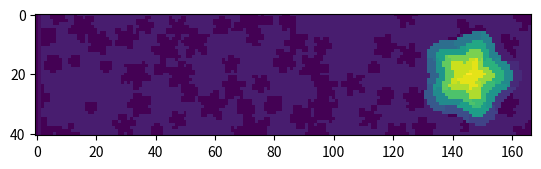

Python code for this plot:
a="""abcccaaaaacccacccccccccccccccccccccccccccccccccccccccccccccccccccccccaaaaaacaccccccaaacccccccccccccccccccccccccccccccccccaaaaaaaaccccccccccccccccccccccccccccccccaaaaaa
abcccaaaaacccaaacaaacccccccccccccccccaaccccccacccaacccccccccccaacccccaaaaaaaaaaaccaaaaaaccccccccccccccccccccccccccccccccccaaaaaccccccccccccccccccccccccccccccccccaaaaaa
abccccaaaaaccaaaaaaaccccccccccccccaaaacccccccaacaaacccccccccaaaaaacccaaaaaaaaaaaccaaaaaacccccccccccccccccccccccccccccccccccaaaaaccccccccccccccaaacccccccccccccccccaaaaa
abccccaacccccaaaaaacccccccccccccccaaaaaacccccaaaaaccccccccccaaaaaacaaaaaaaaaaaaaccaaaaaacccccccccccccccccccccccccccccccccccaacaaccccccccccccccaaaaccccccccccccccccccaaa
abccccccccccaaaaaaaacccccccccccaaccaaaaaccccccaaaaaacccccccccaaaaacaaaaaaaaccccccccaaaaacccccccccccccccccccccccccccccccccccaacccccccccccccccccaaaaccaaacccccccccccccaac
abaaaaaccccaaaaaaaaaaccccccaaccaacaaaaacccccaaaaaaaaaaacccccaaaaacaaaacaaaaacccccccaacaacccccccccccccccccccccccccccccccccccccccccccccccccccccccaaaaaaaaacccccccccccaaac
abaaaaaccccaaaaaaaaaacaacccaaaaaacaccaacccccaaaaaaaaaaacccccaaaaaccccccaaaaaccccccccccaacccccccccccccccccccccccccccccccccccccccccccccccccccccccaaaakkkllccccccccccccccc
abaaaaacccccccaaacaaaaaaccccaaaaaaaccccccaaacccaacccaaaaaaacccccccccccccaaaaacccccccccaaaaaaccccccccccccccccccccccccccaaccccccccccccccccccccccackkkkkklllccccaaaccccccc
abaaaaacccccccaaacaaaaaaacccaaaaaaaccccccaaaacaaacaaaaaaaacccccccccccccaaaaaacccccccccaaaaaaccaacaacccccccccccccccaaaaaacccccccccccccccccccaaakkkkkkkkllllcccaaacaccccc
abaaaaaccccccccaacaaaaaaaacaaaaaaccccccccaaaaaaacaaaaaaaaacccccccccccccaaaacccccccccaaaaaaacccaaaaacccccccccccccccaaaaaaccccccccccccccccjjjjjkkkkkkpppplllcccaaaaaacccc
abaaaccccccccccccccaaaaaaacaaaaaacccccccccaaaaaaccaaaaaaaccccccccccccccccaaaccccccccaaaaaaaccccaaaaacccccccccccccccaaaaaaaccccaaccccccjjjjjjjkkkkppppppplllcccaaaaacccc
abccccccccccccccccaaaaaacccccccaaccccccaaaaaaaacccccaaaaaaccccccccccccccccccccccccccccaaaaaaccaaaaaacccccccccccccccaaaaaaaaaacaacccccjjjjjjjjjkooppppppplllcccaaacccccc
abccccccccccccccccaaaaaacccccccccccccccaaaaaaaaacccaaacaaacccccccccccccccccccccccaaaccaaccaaccaaaaccccccccccccccccaaaaaaaccaaaaaccccjjjjooooooooopuuuupppllccccaaaccccc
abccccccccccccccccccccaaccccccccccccccccaaaaaaaacccaaaccaacccccccccccccccccccccccaaaaaaacccccccaaaccccccccccccccccaaaaaaccccaaaaaaccjjjoooooooooouuuuuupplllccccaaccccc
abccaaaaccccaaacccccccccccccccccccccccccccaaaaaaaccaaccccccccccccaacccccccccccccccaaaaacccaaccaaaccccccccccccccccccccaaacccaaaaaaaccjjjoootuuuuuuuuuuuuppllllccccaccccc
abccaaaaaccaaaacccccccccccccccccccccccccccaacccacccccccccccccccacaaaacccccccccccaaaaaaacccaaaaaaacccccccccccccccccccccccccaaaaaacccciijnoottuuuuuuxxyuvpqqlmmcccccccccc
abcaaaaaaccaaaacccccccaaaaccccccccccacccccaaccccaaaccccccccccccaaaaaacccccccccccaaaaaaaaccaaaaaacccccccccccccccccaacccccccaacaaacccciiinntttxxxxuxxyyvvqqqqmmmmddddcccc
abcaaaaaacccaaacccccccaaaaccccaaaaaaaaccaaaaccccaacaacccccccccccaaaaccccccccccccaaaaaaaacccaaaaaaaacccccccccccccaaaaccccccccccaacccciiinntttxxxxxxxyyvvqqqqqmmmmdddcccc
abcaaaaaacccccccccccccaaaacccccaaaaaacccaaaaaaaaaaaaacccccccccccaaaaccccccccccccccaaacacccaaaaaaaaacccccccccccccaaaacccccccccccccccciiinnnttxxxxxxxyyvvvvqqqqmmmdddcccc
abcccaaccccccccccccccccaaccccccaaaaaacccaaaaaaaaaaaaaaccccccccccaacaccccccccccccccaaaccccaaaaaaaaaacccccccccccccaaaacccccccccccccccciiinnntttxxxxxyyyyyvvvqqqqmmmdddccc
SbccccccccccccccccccccccccccccaaaaaaaaccaaaccaaaaaaaaacccccccccccccccccccccccccccccccccccaaaaaaacccccccccaacccccccccccccccccccccccccciiinntttxxxxEzyyyyyvvvqqqmmmdddccc
abcccccccccccccccccccccccccccaaaaaaaaaacccccccaaaaaacccccccccccccaaacccccaacaacccccccccccccccaaaaaaccccccaacaaacccccccccccccccccccccciiinntttxxxyyyyyyyvvvvqqqmmmdddccc
abcccccccccccccccccccccccccccaaaaaaaaaaccccccaaaaaaaaccccccccccccaaaccccccaaaacccccccccccccccaaaaaaccccccaaaaacccccccccccccccccccccciiinnnttxxyyyyyyyvvvvvqqqqmmmdddccc
abcccccccccccccccccccccccccccacacaaacccccccccaaaaaaacccccccccccaaaaaaaacccaaaaacccccccccccccccaaaaaaaacaaaaaaccccccccccccccccccccccciiinntttxxwyyyyywwvvrrrqqmmmdddcccc
abaccccccccccccccccccccccccccccccaaacccccccccaaacaaaaacccccccccaaaaaaaaccaaaaaacccccccccccccccaaaaaaaacaaaaaaacccccccccccccccccccccchhnnnttwwwwwwwyyywvrrrrnnnnmdddcccc
abaccccccccccccccccccccccccccccccaaccccccccccccccaaaaaacccccccccaaaaaccccaaaacaccccccccccccccccaaaaacccccaaaaaaccccccaaaccccccaaaccchhnmmttswwwwwwywwwrrrrnnnnneeeccccc
abaccccccccccccccccccccccccccccccccccccccccccccccaaaaaacccccaaccaaaaaacccccaaccccccccccccccccccaaaaaaccccaaccaaccccaaaaaacccccaaacahhhmmmsssssssswwwwwrrrnnnneeeecccccc
abaaaccccccccccccccccccccccccccccaaaccccccccccccccaaaaaccccaaaccaaaaaacccccccccccccccccccccccccaaaaaaccccaaccccccccaaaaaacccaaaaaaahhhmmmmsssssssswwwwrrnnnneeeeacccccc
abaaaccccccccccccccccccccccccccccaaaaaaccccccccccaaaaacaaaaaaaccaaaccaccccccccaaaaaccccccccccccaaaacacccccccccccccccaaaaacccaaaaaaahhhhmmmmssssssswwwwrrnnneeeeaacccccc
abaaacccccccccccccccccccccccccccaaaaaaaccccccccccaaaaacaaaaaaaaaacccaaaaacccccaaaaacccccccccacaaaaaccacccccccccccccaaaaacccccaaaaaachhhmmmmmmmmmsssrrrrrnnneeeaaaaacccc
abaccccccccccccccaaaaccccccccccaaaaaaaacccccccccccccccccaaaaaaaaacccaaaaaccccaaaaaacccccccccaaaaaaaaaacccccccccccccaaaaaccccccaaaaachhhhmmmmmmmooossrrronneeeaaaaaacccc
abaccccccccccccccaaaaccccccccccaaaaaaacccccccccccccccccccaaaaaaaccccaaaaaacccaaaaaaccccaaaccaaaaaaaaaacccccccccccaaccccccccccaaaaaacchhhhhggggooooorrroonnfeeaaaaaccccc
abcccccccccccccccaaaaccccccccccccaaaaaacccccccccccccccccaaaaaaccccccaaaaaacccaaaaaaccccaaaaaacaaaaaacccccccccaaccaacccccccccccaacccccchhhhggggggoooooooooffeaaaaacccccc
abccccccccccccccccaacccccccccccccaaaaaacccccccaaccacccccaaaaaaacccccaaaaaaccccaaaccccccaaaaaacaaaaaacccccccccaaaaacccccccccccccccccccccccgggggggggooooooffffaaaaaaccccc
abccccccccccccccccccccccccccaaaccaacccccccccccaaaaacccccaaccaaacccccccaaacccccccccccccaaaaaaacaaaaaacccccccccaaaaaaaaccccccccccccccccccccccaaaggggfooooffffccccaacccccc
abaaccccccccccccccccccccccccaaacaccccccccccccaaaaacccccccccccaacccccccaaaacccaacccccccaaaaaaaaaaaaaaaccccccccccaaaaacccccccccccccaaaccccccccccccggfffffffffcccccccccccc
abaaccccccccccccccccccccccaacaaaaacccccccccccaaaaaacccccccccccccccccccaaaacaaaacccccccaaaaaaaaaccccaccccccccccaaaaaccccccccccccccaaaccccccccccccagfffffffccccccccccccca
abaacccccccaacccccccccccccaaaaaaaaccccccaacccccaaaacccccccccccccccccccaaaaaaaaacccccccccaaacaacaaacccccccccccaaacaaccccaaccaaccaaaaaaaaccccccccaaaccffffcccccccccccccaa
abaaaaaaaccaaccccccccccccccaaaaacccccccaaaacccaaccccccccccccccccccacaaaaaaaaaaccccccccccaaacaaaaaacccccccccccccccaaccccaaaaaaccaaaaaaaacccccccccaacccccccccccccccaaacaa
abaaaaaaaaaaccccccccccccccccaaaaaccccccaaaacccccccccccccccccccccccaaaaaaaaaaaaccccccccccccccaaaaaacccccccccccccccccccccaaaaaacccaaaaaacccccccccaaacccccccccccccccaaaaaa
abaaaacaaaaaaaacccccccccccccaacaaccccccaaaaccccccccccccccccccccccccaaaaaaaaaaacccccccccccccaaaaaaaacccccccccccccccccccaaaaaaaaccaaaaaaccccccccccccccccccccccccccccaaaaa"""
test="""Sabqponm
abcryxxl
accszExk
acctuvwj
abdefghi"""
#a=test
alph="abcdefghijklmnopqrstuvwxyz"
b=[[alph.index(x) if x in alph else {"S":0,"E":25}[x] for x in y] for y in a.splitlines()]
from matplotlib import pyplot as plt
plt.imshow(b, interpolation='nearest')
plt.show()
#w,h = len(b[0]),len(b)
#c = [["" for x in range(w)] for y in range(h)]
# def getNeighbours(location):
#     x,y = location
#     cell = b[y][x]
#     neighbours = [[0,1,"^"],[1,0,">"],[0,-1,"v"],[-1,0,"<"]]
#     for neighbour in neighbours:
#         yy,xx,sign=neighbour
#         newx,newy=x+xx,y+yy
#         if newy < h and newx < w:
#             #print(b[newy][newx],cell)
#             if b[newy][newx] > cell:
#                 return sign
#     return "."
# for j,y in enumerate(b):
#     for i,x in enumerate(y):
#         c[j][i] = getNeighbours([i,j])
#for line in b:
#    print(line)
# for line in c:
#     print(line)
